Run: headless pygame with SDL's dummy video driver; simulated clock (each Clock.tick advances the game by its frame time, no real sleeping); random seed 0; keys injected as events and as key.get_pressed() state; no mouse input.
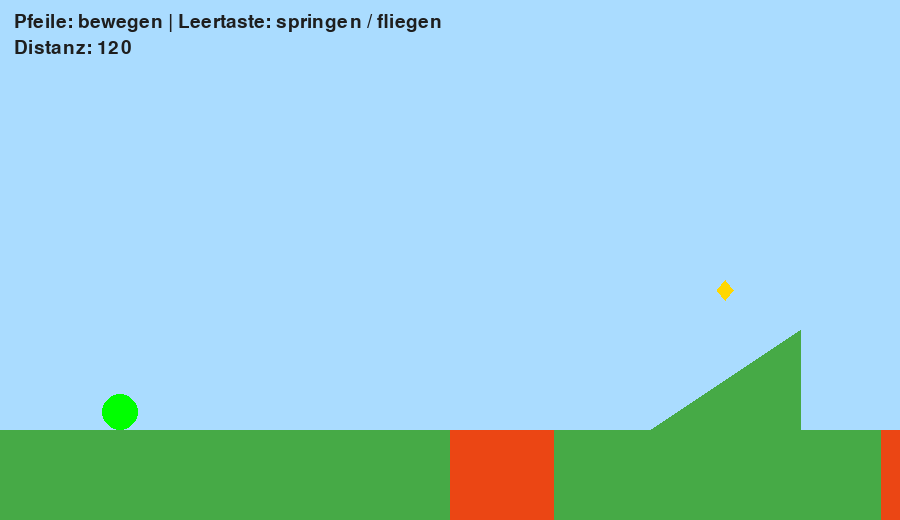
Frame 1 of 4 · flips 1–60 · no input
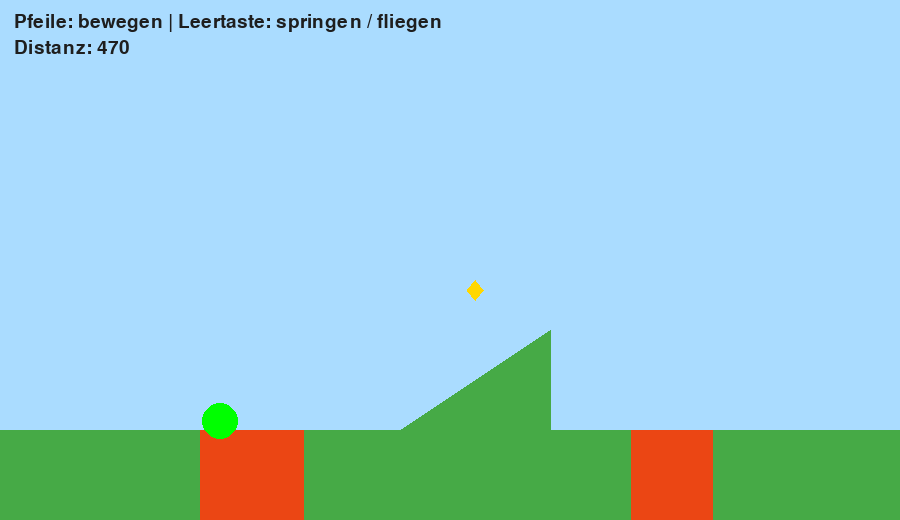
Frame 2 of 4 · flips 61–180 · tapped SPACE, RETURN · held RIGHT (→), D
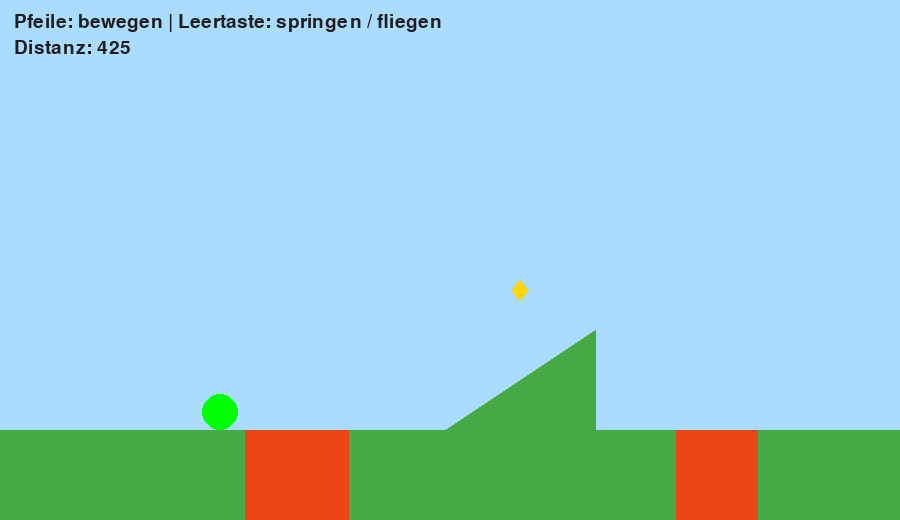
Frame 3 of 4 · flips 181–300 · held DOWN (↓), S
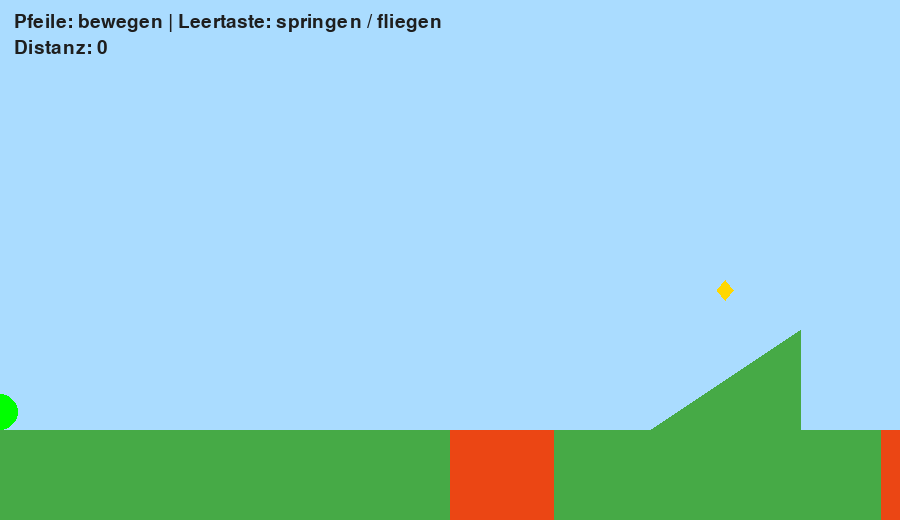
Frame 4 of 4 · flips 301–420 · held LEFT (←), A, UP (↑), W

The pygame program that drew these frames:

"""Mini-Jump-and-Run (Lernbeispiel fuer Pygame).

Steuerung:
- Pfeil links/rechts: laufen
- Leertaste: springen

Idee:
Du bist ein Ball und laeufst nach rechts. Im Boden sind zufaellige Lava-Abgruende,
die immer ueberspringbar bleiben. Das Level waechst endlos nach rechts.
"""

import random
import pygame

# Startet Pygame (Fenster, Tastatur, Zeitmessung usw.).
pygame.init()

# Groesse des Spielfensters in Pixeln.
W, H = 900, 520

# Erzeugt das Fenster.
screen = pygame.display.set_mode((W, H))
pygame.display.set_caption("Ball Jump and Run")

# clock hilft, das Spiel auf eine feste Bildrate zu begrenzen.
clock = pygame.time.Clock()

# Schrift fuer kurze Infos oben links.
font = pygame.font.SysFont(None, 28)

# Farben (R, G, B)
SKY, GROUND, LAVA, BALL, TEXT = (170, 220, 255), (70, 170, 70), (235, 70, 20), (0, 255, 0), (30, 30, 30)

# Spielerwerte:
# r = Radius vom Ball
# x, y = Position in der Welt
# vy = Geschwindigkeit nach oben/unten
r = 18
x, y, vy = 120.0, 320.0, 0.0   # Position und Fall-/Sprunggeschwindigkeit

# speed = Tempo links/rechts
# jump = Sprungstaerke
# gravity = Schwerkraft pro Bild
speed, jump, gravity = 5.0, 13.0, 0.6

# ground_y = Hoehe vom Boden
# on_ground = steht der Ball gerade auf dem Boden?
# last_safe_x = letzte sichere Stelle ohne Lava
ground_y, on_ground, last_safe_x = 430, False, x

# Jeder Abgrund ist ein Tupel: (start_x, end_x)
gaps, next_gap_start = [], 450

# Schräge Rampen, die nicht über Lava liegen und in Abständen von 2000 bis 4000 vorkommen.
# (start_x, end_x, start_y, end_y)
ramps = []
next_ramp_x = 650

# Anzahl der zusätzlichen Sprünge nach dem ersten
extra_jumps = 1
jumps_left = extra_jumps

# Sammelbare Flug-Items
flight_items = []
has_flight = False
flight_timer = 0
flight_active = False


def is_safe_ramp(start_x, end_x):
    """True, wenn eine Rampe komplett über festem Boden liegt und nicht über Lava."""
    return not any(start <= x <= end for start, end in gaps for x in range(start_x, end_x + 1))


def spawn_ramps(target_x):
    """Erzeugt sichere Rampen und die dazugehörigen Flug-Items weiter vorne im Level."""
    global ramps, flight_items, next_ramp_x

    while next_ramp_x < target_x:
        start_x = next_ramp_x
        end_x = start_x + 150
        if is_safe_ramp(start_x, end_x):
            ramps.append((start_x, end_x, ground_y, ground_y - 100))
            flight_items.append((start_x + 75, ground_y - 140))
        next_ramp_x += random.randint(2000, 4000)

def grow_level(target_x):
    """Erzeugt so lange neue Abgruende, bis das Level weit genug reicht."""
    global next_gap_start

    # Solange wir noch nicht weit genug in die Zukunft erzeugt haben:
    while next_gap_start < target_x:
        # Breite vom Abgrund: klein genug, damit man springen kann.
        gap_w = random.randint(80, 125)
        gap_end = next_gap_start + gap_w
        gaps.append((next_gap_start, gap_end))

        # Abstand bis zum naechsten Abgrund:
        # weder direkt daneben noch extrem weit weg.
        next_gap_start = gap_end + random.randint(220, 380)


#
def is_gap(px):
    """True, wenn an der X-Position kein Boden ist."""

    # any(...) ist True, sobald EIN passender Abgrund gefunden wird.
    return any(start <= px <= end for start, end in gaps)


def get_surface_y(px):
    """Gibt die Höhe des Bodens oder einer Rampe an einer X-Position zurück."""
    for start_x, end_x, start_y, end_y in ramps:
        if start_x <= px <= end_x:
            if end_x == start_x:
                return start_y
            t = (px - start_x) / (end_x - start_x)
            return start_y + (end_y - start_y) * t
    return ground_y


# Schon vor Spielstart einen Teil vom Level vorbereiten.
grow_level(2000)
spawn_ramps(2000)

running = True
space_was_pressed = False

# Hauptschleife: laeuft 60-mal pro Sekunde.
while running:
    # Fenster schliessen?
    for event in pygame.event.get():
        if event.type == pygame.QUIT:
            running = False

    # Eingabe lesen
    keys = pygame.key.get_pressed()
    if keys[pygame.K_LEFT]:
        x -= speed
    if keys[pygame.K_RIGHT]:
        x += speed

    # Links ist Schluss bei x = 0.
    x = max(0, x)  # nicht links aus der Welt laufen

    for item_x, item_y in list(flight_items):
        if abs(x - item_x) < r + 12 and abs(y - item_y) < r + 12:
            has_flight = True
            flight_timer = 240
            flight_items.remove((item_x, item_y))
            break

    if has_flight:
        if flight_timer > 0:
            flight_timer -= 1
        else:
            has_flight = False
            flight_active = False

    space_pressed = keys[pygame.K_SPACE]
    if space_pressed and not space_was_pressed:
        if on_ground:
            vy, on_ground = -jump, False
            jumps_left = extra_jumps
        elif has_flight and flight_timer > 0:
            flight_active = True
            vy = -jump * 0.7
            flight_timer = max(0, flight_timer - 20)
        elif jumps_left > 0:
            vy = -jump
            jumps_left -= 1
    elif has_flight and flight_timer > 0 and space_pressed and not on_ground:
        flight_active = True
        vy = max(vy - 0.45, -7.5)
        flight_timer = max(0, flight_timer - 1)
    else:
        flight_active = False
    space_was_pressed = space_pressed

    # Physik:
    # 1) Schwerkraft erhoeht vy
    # 2) vy veraendert y
    vy += gravity
    y += vy

    # Landen geht nur, wenn unter dem Ball Boden oder auf einer Rampe ist.
    surface_y = get_surface_y(x)
    if (not is_gap(x)) and (y + r >= surface_y):
        y, vy, on_ground, last_safe_x, jumps_left = surface_y - r, 0, True, x, extra_jumps
    else:
        on_ground = False

    # Wenn der Ball tief faellt (Lava), auf letzte sichere Stelle setzen.
    if y - r > H:
        x, y, vy, on_ground, jumps_left = max(0, last_safe_x - 20), ground_y - r, 0, True, extra_jumps

    # Immer neue Teile vom Level erzeugen, damit es endlos ist.
    grow_level(x + 4000)
    spawn_ramps(x + 4000)

    # Kamera:
    # Ball bleibt eher links im Bild, die Welt bewegt sich nach links.
    cam_x = max(0, x - 220)

    # Zeichnen
    screen.fill(SKY)

    # Der Boden wird zuerst als gruener Streifen gezeichnet.
    pygame.draw.rect(screen, GROUND, (0, ground_y, W, H - ground_y))

    # Danach kommen die Rampen als schräge Flächen.
    for start_x, end_x, start_y, end_y in ramps:
        points = [
            (start_x - cam_x, start_y),
            (end_x - cam_x, end_y),
            (end_x - cam_x, ground_y),
            (start_x - cam_x, ground_y),
        ]
        pygame.draw.polygon(screen, GROUND, points)

    # Danach kommen die Lava-Abgruende ueber den Boden.
    for start, end in gaps:
        dx, dw = start - cam_x, end - start
        if dx < W and dx + dw > 0:  # nur sichtbare Abgruende zeichnen
            pygame.draw.rect(screen, LAVA, (dx, ground_y, dw, H - ground_y))

    # Ball an Bildschirmposition zeichnen (Welt-X minus Kamera-X).
    pygame.draw.circle(screen, BALL, (int(x - cam_x), int(y)), r)

    # Flug-Items zeichnen.
    for item_x, item_y in flight_items:
        item_screen_x = item_x - cam_x
        if 0 <= item_screen_x <= W:
            pygame.draw.polygon(screen, (255, 215, 0), [
                (item_screen_x, item_y - 10),
                (item_screen_x + 8, item_y),
                (item_screen_x, item_y + 10),
                (item_screen_x - 8, item_y),
            ])

    # Kleine Texte als Hilfe.
    screen.blit(font.render("Pfeile: bewegen | Leertaste: springen / fliegen", True, TEXT), (14, 12))
    if has_flight and flight_timer > 0:
        screen.blit(font.render("Flug aktiv! Halte Leertaste fuer den Flug", True, TEXT), (14, 62))
    elif has_flight:
        screen.blit(font.render("Flug bereit!", True, TEXT), (14, 62))
    screen.blit(font.render(f"Distanz: {int(x)}", True, TEXT), (14, 38))

    # Neues Bild anzeigen und auf 60 FPS begrenzen.
    pygame.display.flip()
    clock.tick(60)

# Sauber beenden.
pygame.quit()
